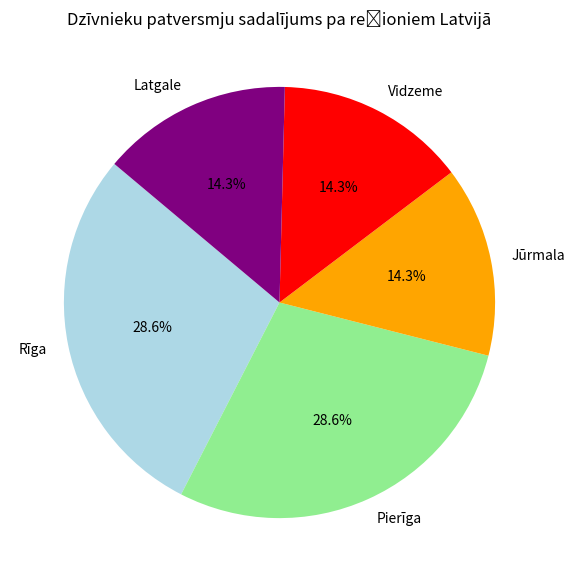

Recreate this plot in Python.
import matplotlib.pyplot as plt


regions = ["Rīga", "Pierīga", "Jūrmala", "Vidzeme", "Latgale"]
shelter_counts = [2, 2, 1, 1, 1]  


plt.figure(figsize=(7, 7))
plt.pie(shelter_counts, labels=regions, autopct="%1.1f%%", startangle=140, 
        colors=["lightblue", "lightgreen", "orange", "red", "purple"])


plt.title("Dzīvnieku patversmju sadalījums pa reģioniem Latvijā")


plt.show()